Labelled photos from "Thermal", an image-classification folder in chen-lu21/plant-disease-detection. The possible labels are: rice leaf brown spot, rice leaf healthy, rice leaf hispa, rice leaf blast.

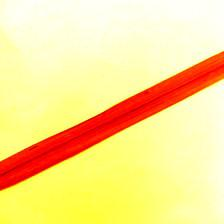
Label: rice leaf brown spot

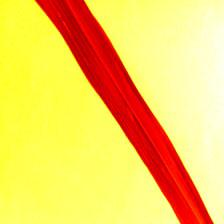
Label: rice leaf healthy

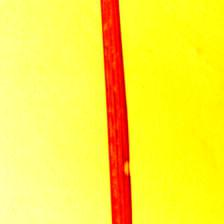
Label: rice leaf blast

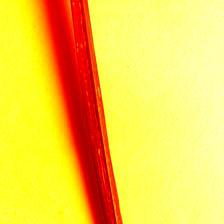
Label: rice leaf hispa

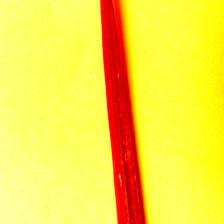
Label: rice leaf hispa

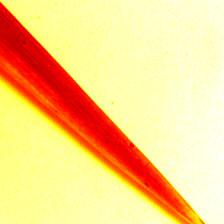
Label: rice leaf blast
